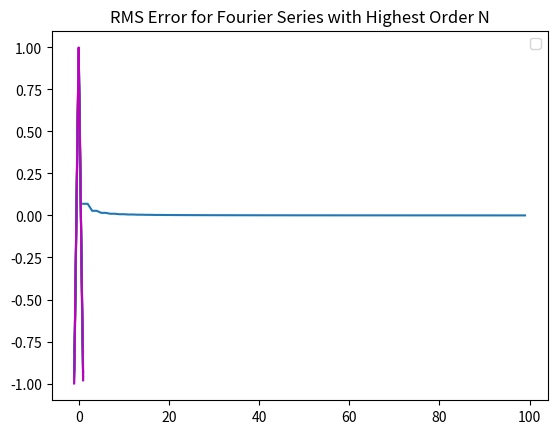

Python code for this plot:
__author__ = 'Sree Vishant Prabhakaran'
import numpy as np
import matplotlib.pyplot as plt


def triangle_fourier(n, x):
    return sum(8.0*np.cos(i*np.pi*x)/(i*i*np.pi*np.pi) for i in range(1, n+1, 2))


def triangle_rms(n, y_true):
    y_comp = np.array([triangle_fourier(n, i) for i in np.arange(-1, 1, 0.01)])
    return np.sqrt(np.mean(np.square(y_comp - y_true)))

if __name__ == "__main__":
    t = np.arange(-1, 1, 0.01)

    y = [triangle_fourier(1, x) for x in t]
    plt.plot(t, y, 'r-')

    plt.title("Triangle Wave Fourier Series \n Highest Order N = 1")
    plt.legend()
    plt.show()

    y = [triangle_fourier(5, x) for x in t]
    plt.plot(t, y, 'b-')

    plt.title("Triangle Wave Fourier Series \n Highest Order N = 5")
    plt.legend()
    plt.show()

    y = [triangle_fourier(10, x) for x in t]
    plt.plot(t, y, 'g-')

    plt.title("Triangle Wave Fourier Series \n Highest Order N = 10")
    plt.legend()
    plt.show()

    y = [triangle_fourier(100, x) for x in t]
    plt.plot(t, y, 'c-')

    plt.title("Triangle Wave Fourier Series \n Highest Order N = 100")
    plt.legend()
    plt.show()

    y = [triangle_fourier(1000, x) for x in t]
    plt.plot(t, y, 'm-')

    plt.title("Triangle Wave Fourier Series \n Highest Order N = 1000")
    plt.legend()
    plt.show()

    y_true = np.array([1-2*np.abs(i) for i in t])
    rms = [triangle_rms(i, y_true) for i in range(1, 100)]

    plt.plot(range(1, 100), rms, '-')
    plt.title("RMS Error for Fourier Series with Highest Order N")

    plt.show()